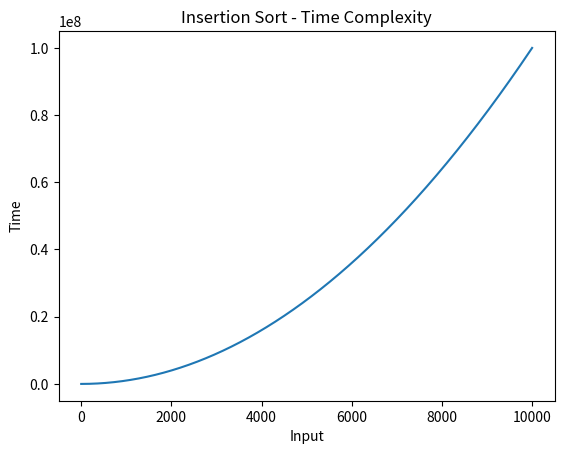

Here is the Python script that generated this plot:
import matplotlib.pyplot as plt

def insertionsort(array):

    for i in range(1,len(array)):
        search_index = i
        insert_value = array[i]

        while search_index > 0 and array[search_index - 1] > insert_value:

            array[search_index] = array[search_index - 1]
            search_index -= 1

        array[search_index] = insert_value


array = [10,30,80,2,33,90,74,12,32,55,29]
print("Before Sorting : ",array)
insertionsort(array)
print("After Sorting : ",array)

x = list(range(1,10000))
plt.plot(x,[y*y for y in x])
plt.title("Insertion Sort - Time Complexity")
plt.xlabel("Input")
plt.ylabel("Time")
plt.show()
            
